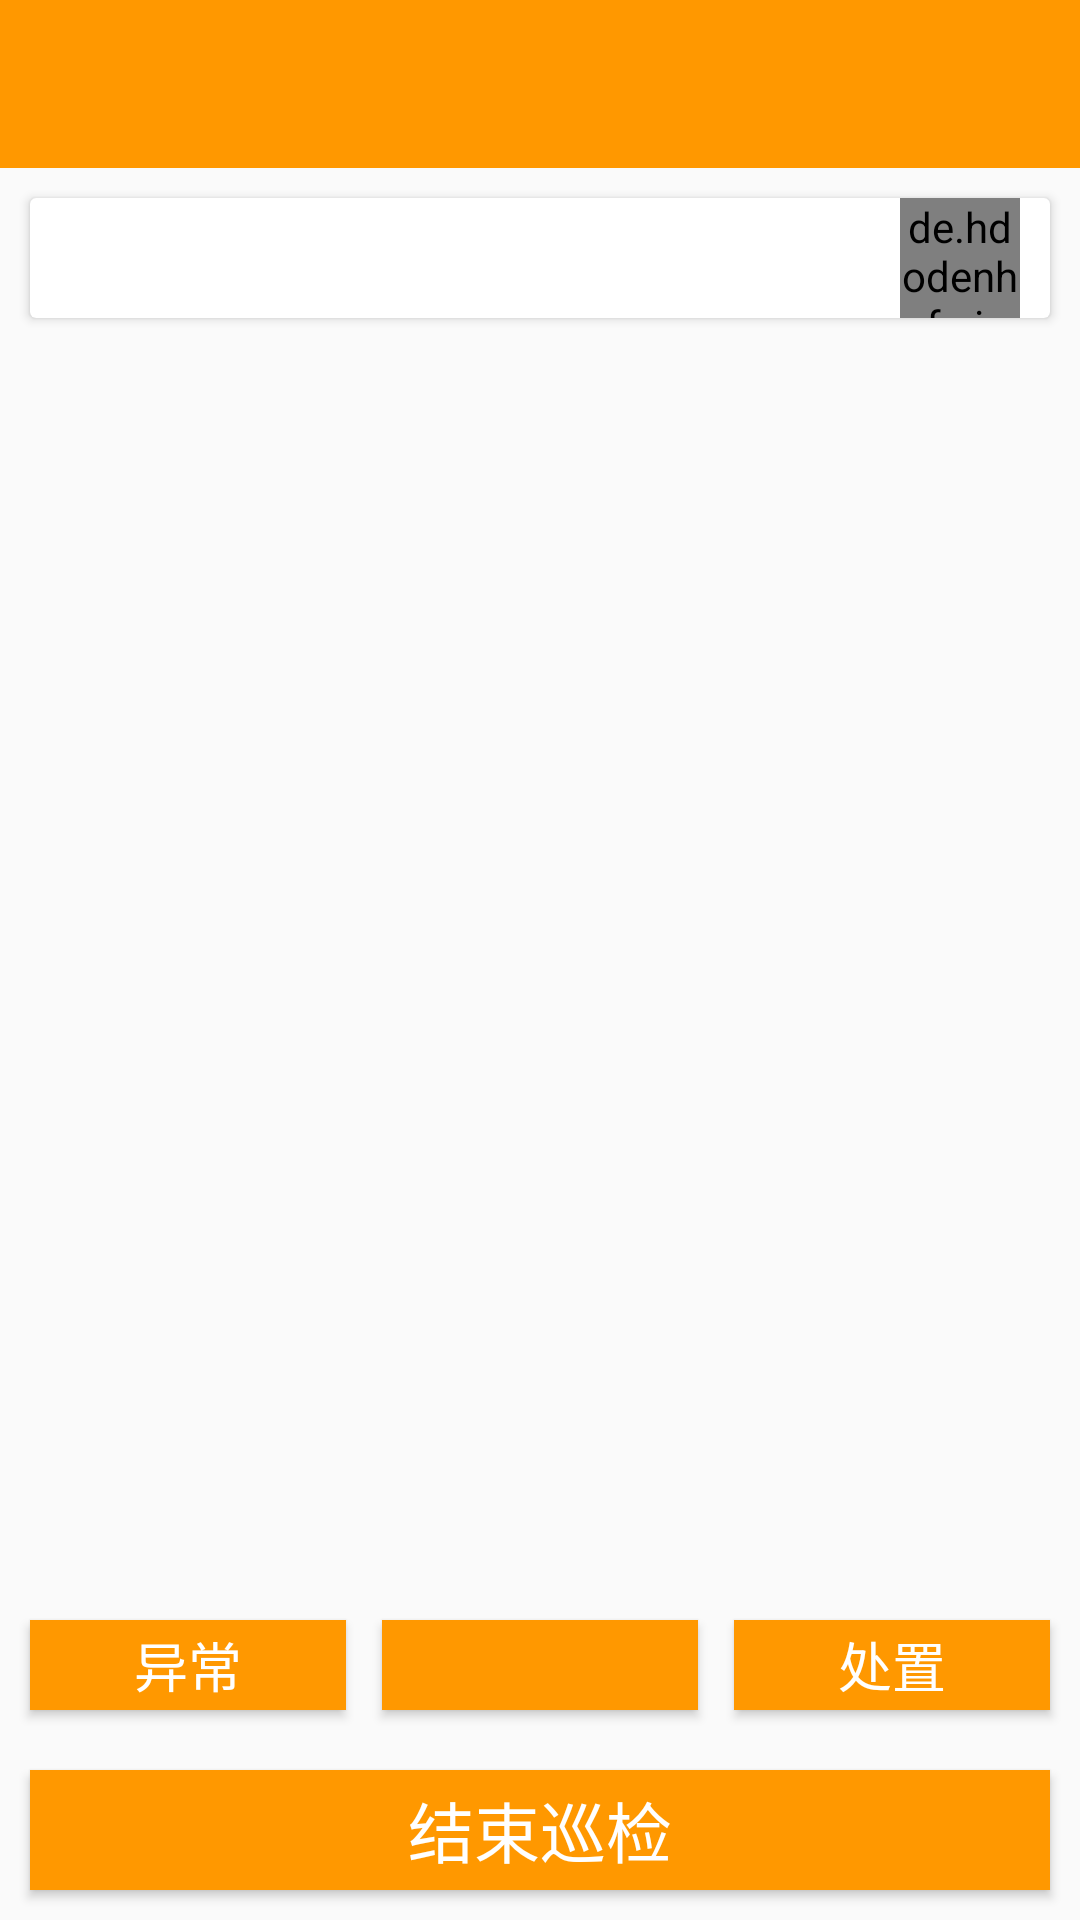

This screen was rendered from an Android layout file. Write that file and the resources it references.
<!-- AndroidManifest.xml: application theme AppTheme -->
<!-- res/layout/activity_patroling.xml -->
<?xml version="1.0" encoding="utf-8"?>
<LinearLayout
    xmlns:android="http://schemas.android.com/apk/res/android"
    xmlns:app="http://schemas.android.com/apk/res-auto"
    xmlns:tools="http://schemas.android.com/tools"
    android:layout_width="match_parent"
    android:orientation="vertical"
    android:layout_height="match_parent"
    tools:context=".PatrolingActivity">

    <android.support.design.widget.AppBarLayout
        android:layout_width="match_parent"
        android:layout_height="wrap_content">

        <android.support.v7.widget.Toolbar
            android:id="@+id/toolbar"
            android:layout_width="match_parent"
            android:layout_height="?attr/actionBarSize"
            android:background="?attr/colorPrimary"
            android:theme="@style/ThemeOverlay.AppCompat.Dark.ActionBar"
            app:popupTheme="@style/ThemeOverlay.AppCompat.Light"
            app:layout_scrollFlags="scroll">

        </android.support.v7.widget.Toolbar>
    </android.support.design.widget.AppBarLayout>

    <android.support.constraint.ConstraintLayout
        android:layout_width="match_parent"
        android:layout_height="match_parent">
        <android.support.v7.widget.CardView
            android:id="@+id/line_information_card"
            android:layout_width="match_parent"
            android:layout_height="wrap_content"
            app:layout_constraintTop_toTopOf="parent"
            app:layout_constraintLeft_toLeftOf="parent"
            app:layout_constraintRight_toRightOf="parent"
            app:layout_constraintBottom_toTopOf="@id/recycler_view"
            android:layout_marginLeft="10dp"
            android:layout_marginRight="10dp"
            android:layout_marginTop="10dp">
            <TextView
                android:id="@+id/line_information"
                android:layout_width="wrap_content"
                android:layout_height="wrap_content"
                android:textColor="@color/black"
                android:textSize="16sp"
                android:layout_gravity="center_vertical"
                android:layout_marginLeft="10dp"
                android:layout_marginBottom="5dp"
                android:layout_marginTop="5dp"/>

            <android.support.constraint.ConstraintLayout
                android:layout_width="40dp"
                android:layout_height="40dp"
                android:layout_gravity="center_vertical|right"
                android:layout_marginRight="10dp">
                <de.hdodenhof.circleimageview.CircleImageView
                    android:layout_width="40dp"
                    android:layout_height="40dp"
                    app:layout_constraintLeft_toLeftOf="parent"
                    app:layout_constraintRight_toRightOf="parent"
                    app:layout_constraintTop_toTopOf="parent"
                    app:layout_constraintBottom_toBottomOf="parent"
                    android:src="@color/aquamarine"/>
                <TextView
                    android:id="@+id/ip_count"
                    android:layout_width="wrap_content"
                    android:layout_height="wrap_content"
                    android:textSize="10sp"
                    app:layout_constraintTop_toTopOf="parent"
                    app:layout_constraintBottom_toBottomOf="parent"
                    app:layout_constraintLeft_toLeftOf="parent"
                    app:layout_constraintRight_toRightOf="parent"/>
            </android.support.constraint.ConstraintLayout>


        </android.support.v7.widget.CardView>

        <android.support.v7.widget.RecyclerView
            android:id="@+id/recycler_view"
            android:layout_width="match_parent"
            android:layout_height="0dp"
            app:layout_constraintTop_toBottomOf="@id/line_information_card"
            app:layout_constraintBottom_toTopOf="@id/event_handle"
            android:layout_marginTop="5dp"
            android:layout_marginBottom="5dp"/>

        <Button
            android:id="@+id/event_found"
            android:layout_width="0dp"
            android:layout_height="30dp"
            android:text="异常"
            android:textSize="18sp"
            android:textColor="@color/white"
            android:background="@color/colorPrimary"
            android:layout_marginLeft="10dp"
            android:layout_marginRight="10dp"
            android:layout_marginBottom="20dp"
            app:layout_constraintBottom_toTopOf="@id/end_patrol"
            app:layout_constraintLeft_toLeftOf="parent"
            app:layout_constraintRight_toLeftOf="@id/patrol_photo"/>

        <Button
            android:id="@+id/patrol_photo"
            android:layout_width="0dp"
            android:layout_height="30dp"
            android:textSize="14sp"
            android:textColor="@color/white"
            android:background="@color/colorPrimary"
            android:layout_marginLeft="2dp"
            android:layout_marginRight="2dp"
            android:layout_marginBottom="20dp"
            app:layout_constraintBottom_toTopOf="@id/end_patrol"
            app:layout_constraintLeft_toRightOf="@id/event_found"
            app:layout_constraintRight_toLeftOf="@id/event_handle"/>

        <Button
            android:id="@+id/event_handle"
            android:layout_width="0dp"
            android:layout_height="30dp"
            android:text="处置"
            android:textSize="18sp"
            android:textColor="@color/white"
            android:background="@color/colorPrimary"
            android:layout_marginLeft="10dp"
            android:layout_marginRight="10dp"
            android:layout_marginBottom="20dp"
            app:layout_constraintBottom_toTopOf="@id/end_patrol"
            app:layout_constraintLeft_toRightOf="@id/patrol_photo"
            app:layout_constraintRight_toRightOf="parent"/>

        <Button
            android:id="@+id/end_patrol"
            android:layout_width="0dp"
            android:layout_height="40dp"
            android:text="结束巡检"
            android:textSize="22sp"
            android:textColor="@color/white"
            android:background="@color/colorPrimary"
            android:layout_marginLeft="10dp"
            android:layout_marginRight="10dp"
            android:layout_marginBottom="10dp"
            app:layout_constraintBottom_toBottomOf="parent"
            app:layout_constraintLeft_toLeftOf="parent"
            app:layout_constraintRight_toRightOf="parent"/>
    </android.support.constraint.ConstraintLayout>

</LinearLayout>
<!-- resources referenced by this layout -->
<resources>
  <color name="aquamarine">#7FFFD4</color>
  <color name="black">#000000</color>
  <color name="colorPrimary">#ff9800</color>
  <color name="white">#FFFFFF</color>
  <style name="AppTheme" parent="Theme.AppCompat.Light.NoActionBar">
          
          <item name="colorPrimary">@color/colorPrimary</item>
          <item name="colorPrimaryDark">@color/colorPrimaryDark</item>
          <item name="colorAccent">@color/colorAccent</item>
  
      </style>
  <color name="colorPrimaryDark">@android:color/holo_orange_dark</color>
  <color name="colorAccent">#304ffe</color>
</resources>
